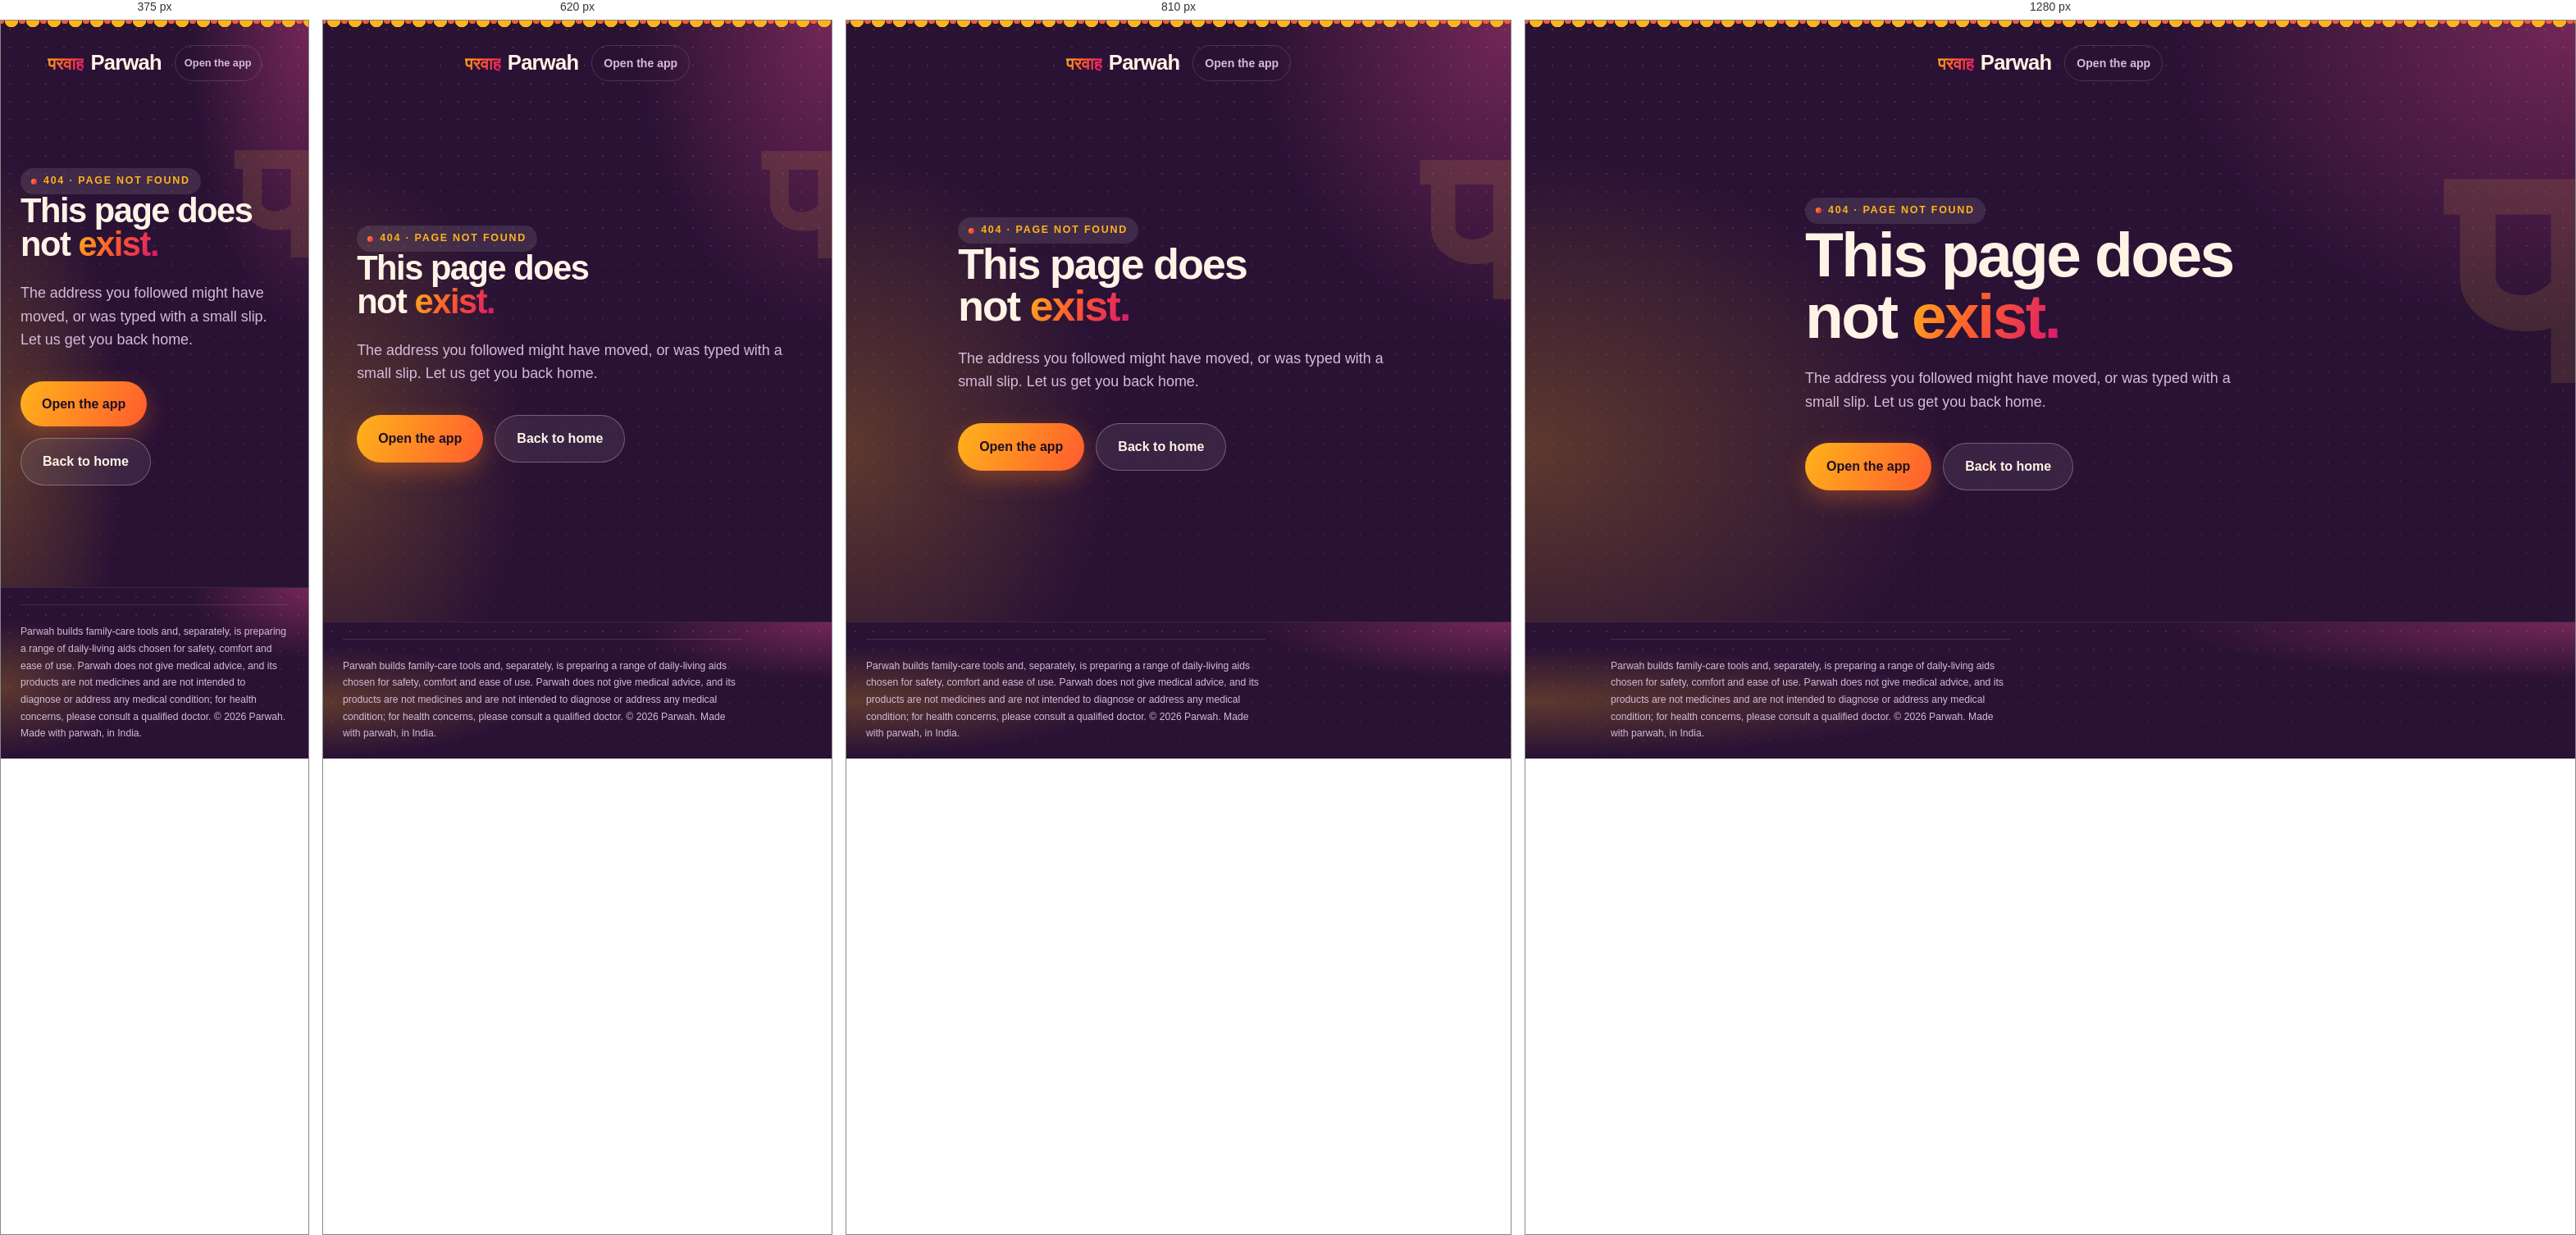
Rendered at 375 px, 620 px, 810 px and 1280 px, left to right.

<!-- file: 404.html -->
<!DOCTYPE html>
<html lang="en">
<head>
<meta charset="UTF-8">
<meta name="viewport" content="width=device-width, initial-scale=1.0">
<title>Parwah - Page not found</title>
<meta name="robots" content="noindex">
<meta property="og:type" content="website">
<meta property="og:site_name" content="Parwah">
<meta property="og:locale" content="en_IN">
<meta property="og:url" content="https://parwah-hq.anchit-tandon.com/">
<meta property="og:title" content="Parwah - Page not found">
<meta property="og:description" content="This page could not be found. Head back to Parwah home or open the app.">
<meta property="og:image" content="https://parwah-hq.anchit-tandon.com/og-app.png">
<meta property="og:image:width" content="1200">
<meta property="og:image:height" content="630">
<meta property="og:image:alt" content="Parwah app card, deep jamun with a marigold flower and a toran: What your family needs, in one safe place.">
<meta name="twitter:card" content="summary_large_image">
<meta name="twitter:title" content="Parwah - Page not found">
<meta name="twitter:description" content="This page could not be found. Head back to Parwah home or open the app.">
<meta name="twitter:image" content="https://parwah-hq.anchit-tandon.com/og-app.png">
<link rel="icon" href="/favicon.svg" type="image/svg+xml">
<link rel="preconnect" href="https://fonts.googleapis.com">
<link rel="preconnect" href="https://fonts.gstatic.com" crossorigin>
<link href="https://fonts.googleapis.com/css2?family=Bricolage+Grotesque:opsz,wght@12..96,400..800&family=Plus+Jakarta+Sans:wght@400;500;600;700;800&family=Baloo+2:wght@500;700;800&display=swap" rel="stylesheet">
<link rel="stylesheet" href="/styles.css">
</head>
<body>

<header class="dusk" style="min-height:100vh;display:flex;flex-direction:column;justify-content:space-between">
  <div class="wrap">
    <nav class="nav" aria-label="Main">
      <a class="mark" href="/welcome/" aria-label="Parwah home">
        <span class="dev" aria-hidden="true">परवाह</span>
        <span class="latin">Parwah</span>
      </a>
      <a class="link" href="/">Open the app</a>
    </nav>
  </div>
  <section class="hero" style="flex:1;display:flex;align-items:center">
    <div class="ghost" aria-hidden="true">प</div>
    <div class="wrap">
      <p class="eyebrow" style="color:var(--marigold)">404 · Page not found</p>
      <h1>This page does not <em>exist.</em></h1>
      <p class="sub">The address you followed might have moved, or was typed with a small slip. Let us get you back home.</p>
      <div class="ctas">
        <a class="btn btn-wa" href="/">Open the app</a>
        <a class="btn btn-ghost" href="/welcome/">Back to home</a>
      </div>
    </div>
  </section>
  <footer class="dusk" style="border-top:1px solid rgba(255,255,255,0.08);padding:var(--space-20) 0">
    <div class="wrap">
      <p class="legal" style="margin:0">Parwah builds family-care tools and, separately, is preparing a range of daily-living aids chosen for safety, comfort and ease of use. Parwah does not give medical advice, and its products are not medicines and are not intended to diagnose or address any medical condition; for health concerns, please consult a qualified doctor. © 2026 Parwah. Made with parwah, in India.</p>
    </div>
  </footer>
</header>

<script defer src="/analytics.js"></script>
</body>
</html>


/* @media block from styles.css */
@media(max-width:760px){.thread{display:none}}

/* @media block from styles.css */
@media(max-width:480px){.nav a.link{padding:6px 11px;font-size:.8rem}
  /* The mark and two links do not fit one phone row, and the second link
     used to drop onto a line of its own. Give the mark the first row and let
     the links share the second. */
  .nav:has(a.link + a.link) .mark{flex-basis:100%}}

/* @media block from styles.css */
@media(max-width:860px){.worries{grid-template-columns:1fr}}

/* @media block from styles.css */
@media(max-width:860px){.steps{grid-template-columns:1fr}}

/* @media block from styles.css */
@media(max-width:760px){.demo-frame iframe{height:700px}}